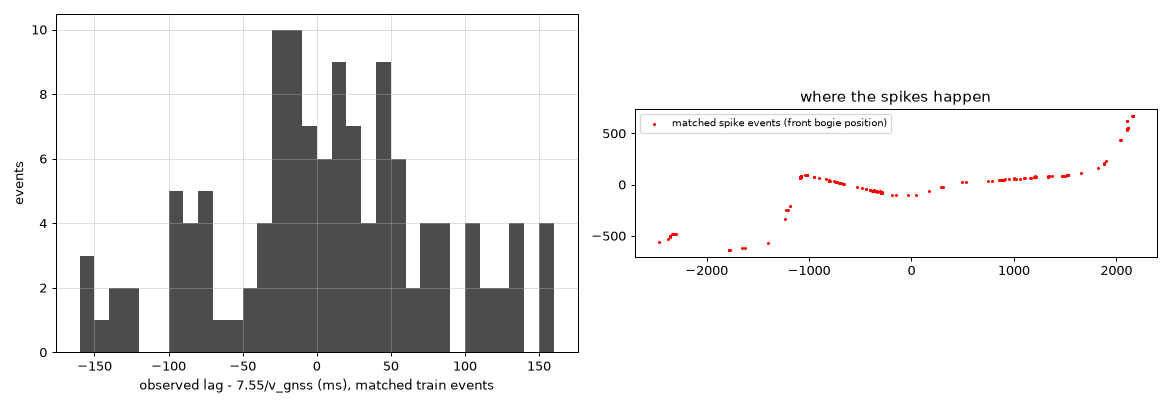

Source data for this figure (header and first rows):
bag, t, v, zF, lag_exp, zR, dt_obs, dt_cen, dt_snap, dtF, dtR, zR_ctrl, lat, lon, ux, uy, split
30639_d601d28f, 1777966514, 3.004, 5.164, 2.503, 2.531, 2.8, 2.778, 2.801, 0.11, 0.102, 2.231, 55.8, 37.39, 0.4234, 0.906, train
30639_d601d28f, 1777966750, 6.097, -5.239, 1.233, -1.114, 1.07, 0.9823, 1.067, 0.1319, 0.106, 1.258, 55.8, 37.41, 0.3629, 0.9318, train
30639_d601d28f, 1777966782, 7.092, 5.319, 1.06, 1.076, 1.034, 1.011, 1, 0.09004, 0.128, 0.519, 55.8, 37.41, 0.3585, 0.9335, train
30639_d601d28f, 1777966805, 3.618, -8.007, 2.078, 4.339, 2.298, 2.258, 2.301, 0.094, 0.09998, 0.5021, 55.81, 37.41, 0.4249, 0.9052, train
30639_d601d28f, 1777966872, 3.874, 5.206, 1.941, 0.5894, 1.71, 1.706, 1.693, 0.07999, 0.07599, 1.347, 55.8, 37.42, 0.9697, -0.2443, train
30639_d601d28f, 1777966970, 13.83, -7.455, 0.5438, 6.437, 0.602, 0.5894, 0.6, 0.11, 0.1, , 55.8, 37.42, 0.9748, -0.2231, train
30639_d601d28f, 1777967130, 6.272, 7.162, 1.199, 4.602, 1.206, 1.23, 1.2, 0.2, 0.108, 1.809, 55.81, 37.44, 0.9975, 0.07114, train
30639_d601d28f, 1777967147, 4.966, 5.34, 1.514, 2.804, 1.504, 1.465, 1.5, 0.09803, 0.108, 3.878, 55.81, 37.45, 0.9968, 0.08052, train
30639_d601d28f, 1777967220, 4.265, -5.832, 1.763, -0.4019, 1.506, 1.598, 1.5, 0.1021, 0.108, 6.155, 55.81, 37.45, 0.9919, 0.1271, train
30639_d601d28f, 1777967450, 3.108, 8.179, 2.42, 1.355, 2.078, 2.046, 2.1, 0.158, 0.1559, 1.701, 55.81, 37.46, 0.6312, 0.7756, train
30639_c31df386, 1777976610, 4.767, 5.977, 1.577, 1.426, 1.696, 1.592, 1.7, 0.1, 0.1041, 2.407, 55.8, 37.39, 0.9325, -0.3611, train
30639_c31df386, 1777976611, 4.42, -5.377, 1.701, 3.578, 1.838, 1.873, 1.804, 0.09201, 0.138, 1.694, 55.8, 37.39, 0.9347, -0.3555, train
30639_c31df386, 1777976814, 3.997, -6.391, 1.881, 0.7111, 1.698, 1.679, 1.7, 0.08594, 0.08598, , 55.8, 37.41, 0.9488, 0.3157, train
30639_c31df386, 1777976910, 5.526, 5.587, 1.361, 2.273, 1.506, 1.461, 1.5, 0.102, 0.112, 0.6788, 55.8, 37.41, 0.3636, 0.9316, train
30639_c31df386, 1777977107, 3.948, -5.816, 1.905, 0.7335, 1.998, 2.041, 2, 0.106, 0.09197, 2.441, 55.81, 37.41, 0.3623, 0.9321, train
30639_c31df386, 1777977108, 3.55, 7.937, 2.118, 5.136, 1.996, 1.989, 2, 0.1099, 0.102, 0.8973, 55.81, 37.41, 0.4461, 0.895, train
30639_c31df386, 1777977119, 4.063, -5.834, 1.851, 3.057, 1.846, 1.897, 1.846, 0.156, 0.09795, 0.7156, 55.81, 37.41, 0.986, 0.1667, train
30639_c31df386, 1777977122, 4.22, -5.627, 1.782, 3.496, 1.788, 1.777, 1.8, 0.102, 0.182, 1.829, 55.81, 37.41, 1, -0.007743, train
30639_c31df386, 1777977125, 6.345, -5.016, 1.185, 0.5122, 1.348, 1.35, 1.355, 0.1439, 0.09199, 0.8227, 55.81, 37.41, 0.9731, -0.2302, train
30639_c31df386, 1777977246, 4.526, -6.865, 1.661, 2.707, 1.816, 1.783, 1.8, 0.1781, 0.09396, 3.132, 55.8, 37.42, 0.9749, -0.2227, train
30639_c31df386, 1777977252, 7.476, 12.4, 1.006, 0.9651, 1.102, 1.081, 1.1, 0.11, 0.102, 1.522, 55.8, 37.42, 0.9738, -0.2274, train
30639_c31df386, 1777977331, 8.602, 5.543, 0.8741, -1.467, 0.918, 0.899, 0.9204, 0.18, 0.1, 4.619, 55.8, 37.43, 0.9997, -0.02628, train
30639_c31df386, 1777977333, 8.244, 6.543, 0.9121, , 0.794, 0.8343, 0.8001, 0.104, 0.17, 1.195, 55.8, 37.43, 0.9998, -0.01812, train
30639_c31df386, 1777977425, 7.126, -5.289, 1.055, 0.4188, 1.102, 1.121, 1.1, 0.102, 0.106, 2.013, 55.81, 37.44, 0.9977, 0.06777, train
30639_c31df386, 1777977437, 7.109, 5.761, 1.058, 1.143, 0.996, 0.9456, 0.9999, 0.09594, 0.07801, 1.487, 55.81, 37.44, 0.9977, 0.06787, train
30639_c31df386, 1777977476, 6.387, -5.102, 1.177, 2.998, 1.192, 1.161, 1.2, 0.11, 0.1024, 0.9725, 55.81, 37.44, 0.9978, 0.06703, train
30639_c31df386, 1777977492, 6.03, 5.502, 1.247, 0.9479, 1.292, 1.32, 1.301, 0.09806, 0.07999, 1.021, 55.81, 37.45, 0.9972, 0.07536, train
30639_c31df386, 1777977529, 4.345, 5.411, 1.731, 0.9923, 1.694, 1.697, 1.7, 0.1179, 0.1137, 2.398, 55.81, 37.45, 0.997, 0.07797, train
30639_c31df386, 1777977582, 4.228, 7.617, 1.779, 1.111, 1.692, 1.654, 1.701, 0.09999, 0.08597, 1.232, 55.81, 37.45, 0.9903, 0.1389, train
30639_c31df386, 1777977583, 3.831, -5.148, 1.963, 1.014, 1.944, 1.946, 1.942, 0.09202, 0.1419, 6.482, 55.81, 37.45, 0.9907, 0.1361, train
30639_c31df386, 1777977584, 3.737, -5.647, 2.012, 6.482, 2.13, 2.196, 2.101, 0.08804, 0.136, 5.083, 55.81, 37.45, 0.9917, 0.1285, train
30639_c31df386, 1777977606, 4.15, 5.012, 1.812, 0.98, 1.706, 1.672, 1.7, 0.09996, 0.112, 0.3744, 55.81, 37.45, 0.991, 0.1341, train
30639_c31df386, 1777977625, 3.469, 7.109, 2.168, 0.6993, 2.486, 2.589, 2.5, 0.106, 0.09596, 0.7503, 55.81, 37.45, 0.9917, 0.1283, train
30639_dce52be4, 1777977929, 3.132, -7.336, 2.401, 3.908, 2.602, 2.577, 2.601, 0.1059, 0.09396, 1.056, 55.81, 37.46, -0.8571, 0.5151, train
30639_dce52be4, 1777977931, 3.133, 5.023, 2.4, 2.778, 2.524, 2.56, 2.501, 0.0841, 0.118, 2.441, 55.81, 37.46, -0.9548, 0.2974, train
30639_dce52be4, 1777977952, 3.252, 5.07, 2.312, 1.882, 2.122, 1.967, 2.101, 0.09803, 0.1142, 1.391, 55.81, 37.46, 0.08535, -0.9964, train
30639_dce52be4, 1777978252, 7.044, 7.243, 1.068, 1.224, 1.104, 0.9726, 1.1, 0.09799, 0.09949, 1.578, 55.81, 37.45, -0.9973, -0.07334, train
30639_dce52be4, 1777978254, 7.109, 7.124, 1.058, 5.594, 1.102, 1.12, 1.1, 0.094, 0.1041, 1.596, 55.81, 37.45, -0.9977, -0.06788, train
30639_dce52be4, 1777978256, 6.793, -11.42, 1.107, 4.636, 1.18, 1.219, 1.2, 0.118, 0.1021, 1.883, 55.81, 37.45, -0.9985, -0.05488, train
30639_dce52be4, 1777978258, 6.879, -9.411, 1.093, 3.282, 1.186, 1.25, 1.2, 0.094, 0.09398, 5.859, 55.81, 37.45, -0.9976, -0.0699, train
30639_dce52be4, 1777978259, 6.928, -5.022, 1.085, 1.419, 1.19, 1.35, 1.2, 0.104, 0.05799, 1.801, 55.81, 37.45, -0.9975, -0.07041, train
30639_dce52be4, 1777978276, 6.669, 6.413, 1.127, 5.65, 1.094, 1.066, 1.1, 0.05798, 0.07801, 2.357, 55.81, 37.45, -0.9977, -0.06811, train
30639_dce52be4, 1777978283, 4.22, 9.935, 1.782, 7.829, 1.626, 1.585, 1.6, 0.102, 0.14, 1.229, 55.81, 37.45, -0.9978, -0.06565, train
30639_dce52be4, 1777978308, 6.609, -6.595, 1.138, 0.2726, 1.068, 1.077, 1.1, 0.13, 0.07795, 1.491, 55.81, 37.44, -0.9984, -0.05638, train
30639_dce52be4, 1777978310, 6.809, -6.029, 1.104, 2.942, 1.098, 1.079, 1.1, 0.13, 0.132, 2.409, 55.81, 37.44, -0.9976, -0.06853, train
30639_dce52be4, 1777978329, 3.62, -5.58, 2.077, 4.067, 1.876, 1.821, 1.9, 0.122, 0.104, 4.153, 55.81, 37.44, -0.9974, -0.07272, train
30639_dce52be4, 1777978336, 6.484, 5.373, 1.16, 1.375, 1.236, 1.341, 1.2, 0.106, 0.142, 0.5956, 55.81, 37.44, -0.9975, -0.07105, train
30639_dce52be4, 1777978340, 6.639, 9.699, 1.133, 3.57, 1.208, 1.257, 1.2, 0.07232, 0.102, 3.064, 55.81, 37.44, -0.9968, -0.07978, train
30639_dce52be4, 1777978342, 7.042, 7.226, 1.068, 8.473, 1.112, 1.111, 1.1, 0.102, 0.1158, 0.2384, 55.81, 37.44, -0.9977, -0.06794, train
30639_dce52be4, 1777978344, 6.631, 7.465, 1.134, 4.252, 1.126, 1.094, 1.1, 0.12, 0.13, 2.226, 55.81, 37.44, -0.9975, -0.07064, train
30639_dce52be4, 1777978345, 6.578, 7.889, 1.143, 2.803, 1.008, 1.077, 1, 0.106, 0.1199, 3.405, 55.81, 37.44, -0.9991, -0.04331, train
30639_dce52be4, 1777978348, 7.008, 7.358, 1.073, 4.083, 0.92, 0.9042, 0.9003, 0.1197, 0.138, 1.66, 55.81, 37.44, -0.998, -0.06362, train
30639_dce52be4, 1777978350, 6.765, -5.45, 1.111, 5.665, 1.27, 1.32, 1.3, 0.1301, 0.092, 2.29, 55.81, 37.44, -0.997, -0.07778, train
30639_dce52be4, 1777978357, 6.863, -5.566, 1.096, 2.053, 1.098, 1.06, 1.1, 0.112, 0.104, 1.015, 55.81, 37.44, -0.9974, -0.07167, train
30639_dce52be4, 1777978732, 4.217, 7.439, 1.783, 4.034, 1.8, 1.822, 1.8, 0.09402, 0.07996, 4.25, 55.81, 37.41, -0.8363, -0.5482, train
30639_dce52be4, 1777978732, 4.123, -7.302, 1.824, 2.031, 1.888, 1.871, 1.9, 0.106, 0.09999, 8.216, 55.81, 37.41, -0.8085, -0.5885, train
30639_dce52be4, 1777978986, 11.76, 6.249, 0.6394, -0.2954, 0.594, 0.594, 0.6, 0.106, 0.194, 1.25, 55.8, 37.4, -0.9892, -0.1463, train
30639_92226df0, 1777994582, 3.327, 6.908, 2.26, 1.633, 2.276, 2.249, 2.301, 0.118, 0.06604, 1.133, 55.8, 37.39, 0.6972, 0.7169, train
30639_92226df0, 1777994741, 10.84, 5.338, 0.6936, 5.946, 0.7059, 0.7051, 0.7001, 0.106, 0.11, 1.881, 55.8, 37.4, 0.9924, 0.1228, train
30639_92226df0, 1777994757, 5.976, -5.638, 1.258, 0.5976, 1.208, 1.257, 1.2, 0.1, 0.08808, 0.804, 55.8, 37.4, 0.9885, 0.1515, train
... 1,297 more rows
